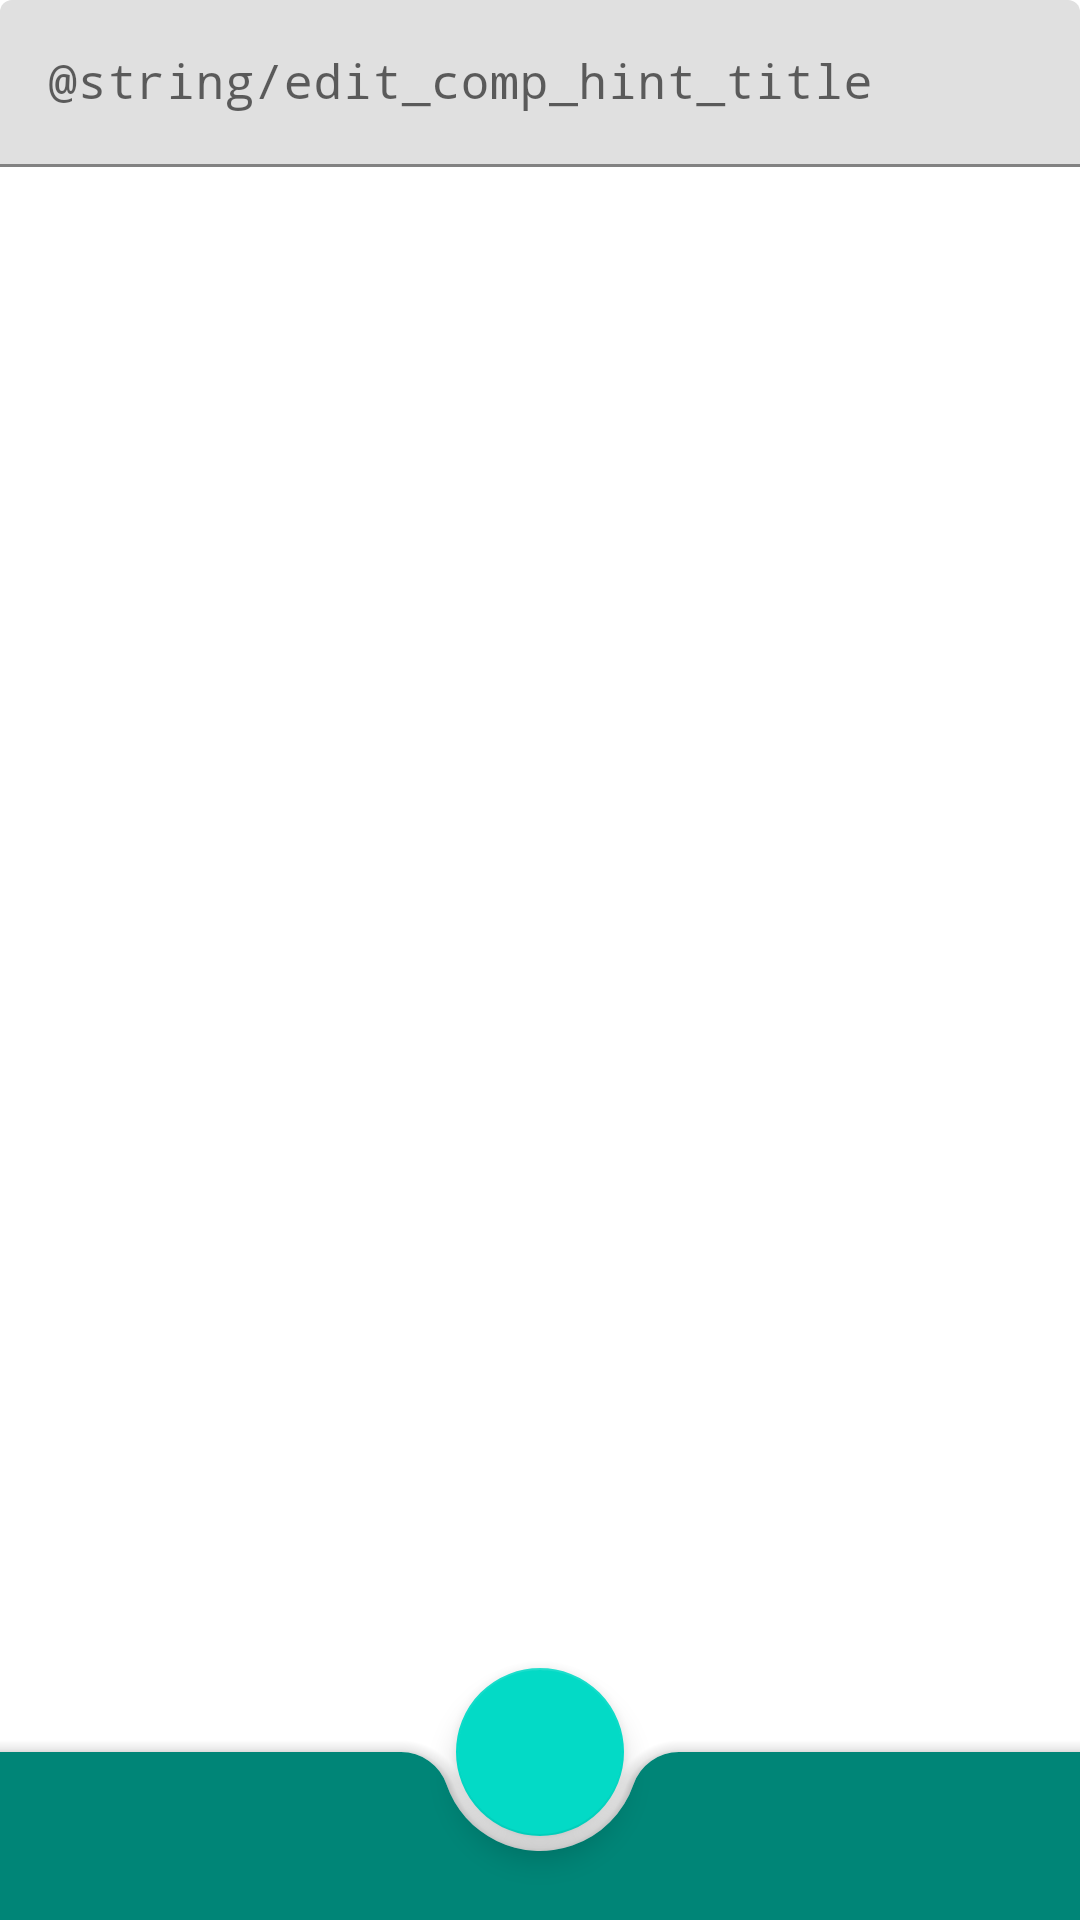

The Android layout XML behind this screen, and the referenced resources:
<!-- AndroidManifest.xml: application theme AppTheme -->
<!-- res/layout/activity_edit_composition.xml -->
<?xml version="1.0" encoding="utf-8"?>
<androidx.coordinatorlayout.widget.CoordinatorLayout xmlns:android="http://schemas.android.com/apk/res/android"
    xmlns:app="http://schemas.android.com/apk/res-auto"
    xmlns:tools="http://schemas.android.com/tools"
    android:layout_width="match_parent"
    android:layout_height="match_parent"
    tools:context=".EditCompositionDialogFragment">

    <com.google.android.material.textfield.TextInputLayout
        android:layout_width="match_parent"
        android:layout_height="wrap_content"
        android:hint="@string/edit_comp_hint_title">

        <com.google.android.material.textfield.TextInputEditText
            android:id="@+id/title"
            android:fontFamily="monospace"
            style="@style/ThemeOverlay.MaterialComponents.TextInputEditText.OutlinedBox"
            android:layout_width="match_parent"
            android:layout_height="wrap_content"/>


    </com.google.android.material.textfield.TextInputLayout>

    <com.google.android.material.bottomappbar.BottomAppBar
        android:id="@+id/navigation_edit_composition"
        android:layout_width="match_parent"
        android:layout_height="wrap_content"
        android:layout_gravity="bottom"
        android:backgroundTint="@color/colorPrimary"
        app:fabCradleRoundedCornerRadius="16dp"
        android:visibility="visible"
        app:layout_anchorGravity="bottom"
        >
    </com.google.android.material.bottomappbar.BottomAppBar>

    <com.google.android.material.floatingactionbutton.FloatingActionButton
        android:id="@+id/fab_store"
        android:layout_width="wrap_content"
        android:layout_height="wrap_content"
        android:src="@drawable/ic_check_white_24dp"
        app:layout_anchor="@id/navigation_edit_composition"/>


</androidx.coordinatorlayout.widget.CoordinatorLayout>
<!-- resources referenced by this layout -->
<resources>
  <color name="colorPrimary">#008577</color>
  <style name="AppTheme" parent="Theme.MaterialComponents.Light.DarkActionBar">
          
          <item name="colorPrimary">@color/colorPrimary</item>
          <item name="colorPrimaryDark">@color/colorPrimaryDark</item>
          <item name="colorAccent">@color/colorAccent</item>
          <item name="windowActionBar">false</item>
          <item name="windowNoTitle">true</item>
      </style>
  <color name="colorPrimaryDark">#00574B</color>
  <color name="colorAccent">#D81B60</color>
</resources>
